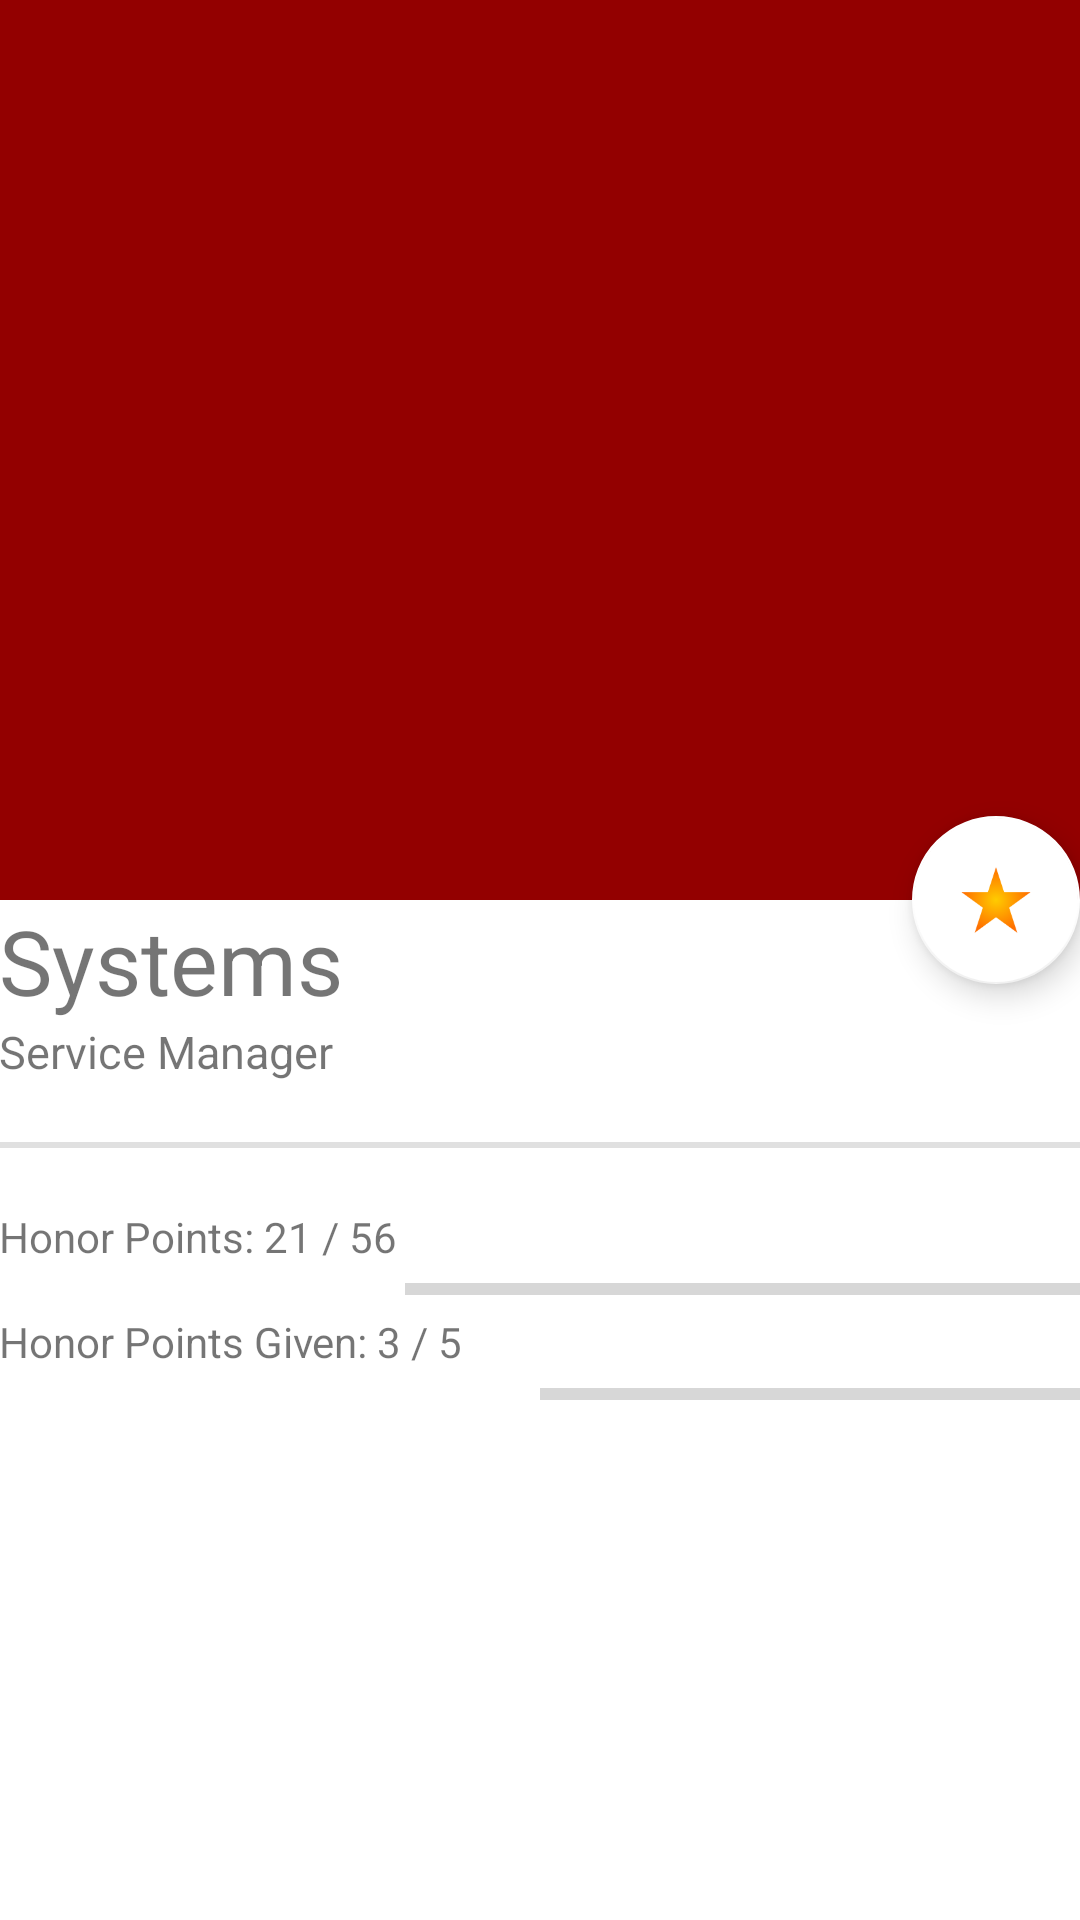

The Android layout XML behind this screen, and the referenced resources:
<!-- AndroidManifest.xml: application theme AppTheme -->
<!-- res/layout/profile_template.xml -->
<?xml version="1.0" encoding="utf-8"?>
<android.support.design.widget.CoordinatorLayout
    xmlns:android="http://schemas.android.com/apk/res/android"
    xmlns:app="http://schemas.android.com/apk/res-auto"
    android:layout_width="match_parent"
    android:layout_height="match_parent"
    android:background="@android:color/background_light"
    android:fitsSystemWindows="true"
    >

    <android.support.design.widget.AppBarLayout
        android:id="@+id/main.appbar"
        android:layout_width="match_parent"
        android:layout_height="300dp"
        android:theme="@style/ThemeOverlay.AppCompat.Dark.ActionBar"
        android:fitsSystemWindows="true"
        >

        <android.support.design.widget.CollapsingToolbarLayout
            android:id="@+id/main.collapsing"
            android:layout_width="match_parent"
            android:layout_height="match_parent"
            app:layout_scrollFlags="scroll|exitUntilCollapsed"
            android:fitsSystemWindows="true"
            app:contentScrim="?attr/colorPrimary"
            app:expandedTitleMarginStart="48dp"
            app:expandedTitleMarginEnd="64dp"
            >

            <ImageView
                android:id="@+id/propic_iv"
                android:layout_width="match_parent"
                android:layout_height="match_parent"
                android:scaleType="matrix"
                android:fitsSystemWindows="true"
                android:src="@drawable/balloon"
                app:layout_collapseMode="parallax"
                />

            <android.support.v7.widget.Toolbar
                android:id="@+id/pro_toolbar"
                android:layout_width="match_parent"
                android:layout_height="?attr/actionBarSize"
                app:popupTheme="@style/ThemeOverlay.AppCompat.Light"
                app:layout_collapseMode="pin"
                />
        </android.support.design.widget.CollapsingToolbarLayout>
    </android.support.design.widget.AppBarLayout>

    <android.support.v4.widget.NestedScrollView
        android:layout_width="match_parent"
        android:layout_height="match_parent"
        app:layout_behavior="@string/appbar_scrolling_view_behavior">

        <LinearLayout
            android:layout_width="match_parent"
            android:layout_height="match_parent"
            android:orientation="vertical"
            android:padding="@dimen/activity_horizontal_margin">

            <TextView
                android:id="@+id/prof_dep"
                android:layout_width="match_parent"
                android:layout_height="wrap_content"
                android:textSize="30dp"
                android:text="Systems"/>

            <TextView
                android:id="@+id/prof_role"
                android:layout_width="match_parent"
                android:layout_height="wrap_content"
                android:textSize="15dp"
                android:text="Service Manager"
                android:paddingBottom="20dp"/>

            <View
                android:layout_width="match_parent"
                android:layout_height="2dp"
                android:background="?android:attr/listDivider"/>

            <TextView
                android:id="@+id/honor"
                android:layout_width="match_parent"
                android:layout_height="wrap_content"
                android:text="Honor Points: 21 / 56"
                android:paddingTop="20dp"/>

            <ProgressBar
                style="?android:attr/progressBarStyleHorizontal"
                android:layout_width="fill_parent"
                android:layout_height="wrap_content"
                android:id="@+id/progress"
                android:max="56"
                android:progress="21"/>

            <TextView
                android:id="@+id/give"
                android:layout_width="match_parent"
                android:layout_height="wrap_content"
                android:text="Honor Points Given: 3 / 5"/>

            <ProgressBar
                style="?android:attr/progressBarStyleHorizontal"
                android:layout_width="fill_parent"
                android:layout_height="wrap_content"
                android:id="@+id/progress1"
                android:max="100"
                android:progress="50"/>
        </LinearLayout>
    </android.support.v4.widget.NestedScrollView>

    <android.support.design.widget.FloatingActionButton
        android:layout_height="wrap_content"
        android:layout_width="wrap_content"
        android:layout_margin="@dimen/activity_horizontal_margin"
        android:src="@drawable/star"
        app:layout_anchor="@id/main.appbar"
        app:layout_anchorGravity="bottom|right|end"
        />
</android.support.design.widget.CoordinatorLayout>
<!-- resources referenced by this layout -->
<resources>
  <!-- drawable star: png bitmap (drawable, 3244 bytes) -->
  <style name="AppTheme" parent="Theme.AppCompat.Light.NoActionBar">
          
          <item name="colorPrimary">@color/colorPrimary</item>
          <item name="colorPrimaryDark">@color/colorPrimaryDark</item>
          <item name="colorAccent">@color/colorAccent</item>
      </style>
  <color name="colorPrimary">#FF930000</color>
  <color name="colorPrimaryDark">#FF690000</color>
  <color name="colorAccent">#FFFFFF</color>
</resources>
